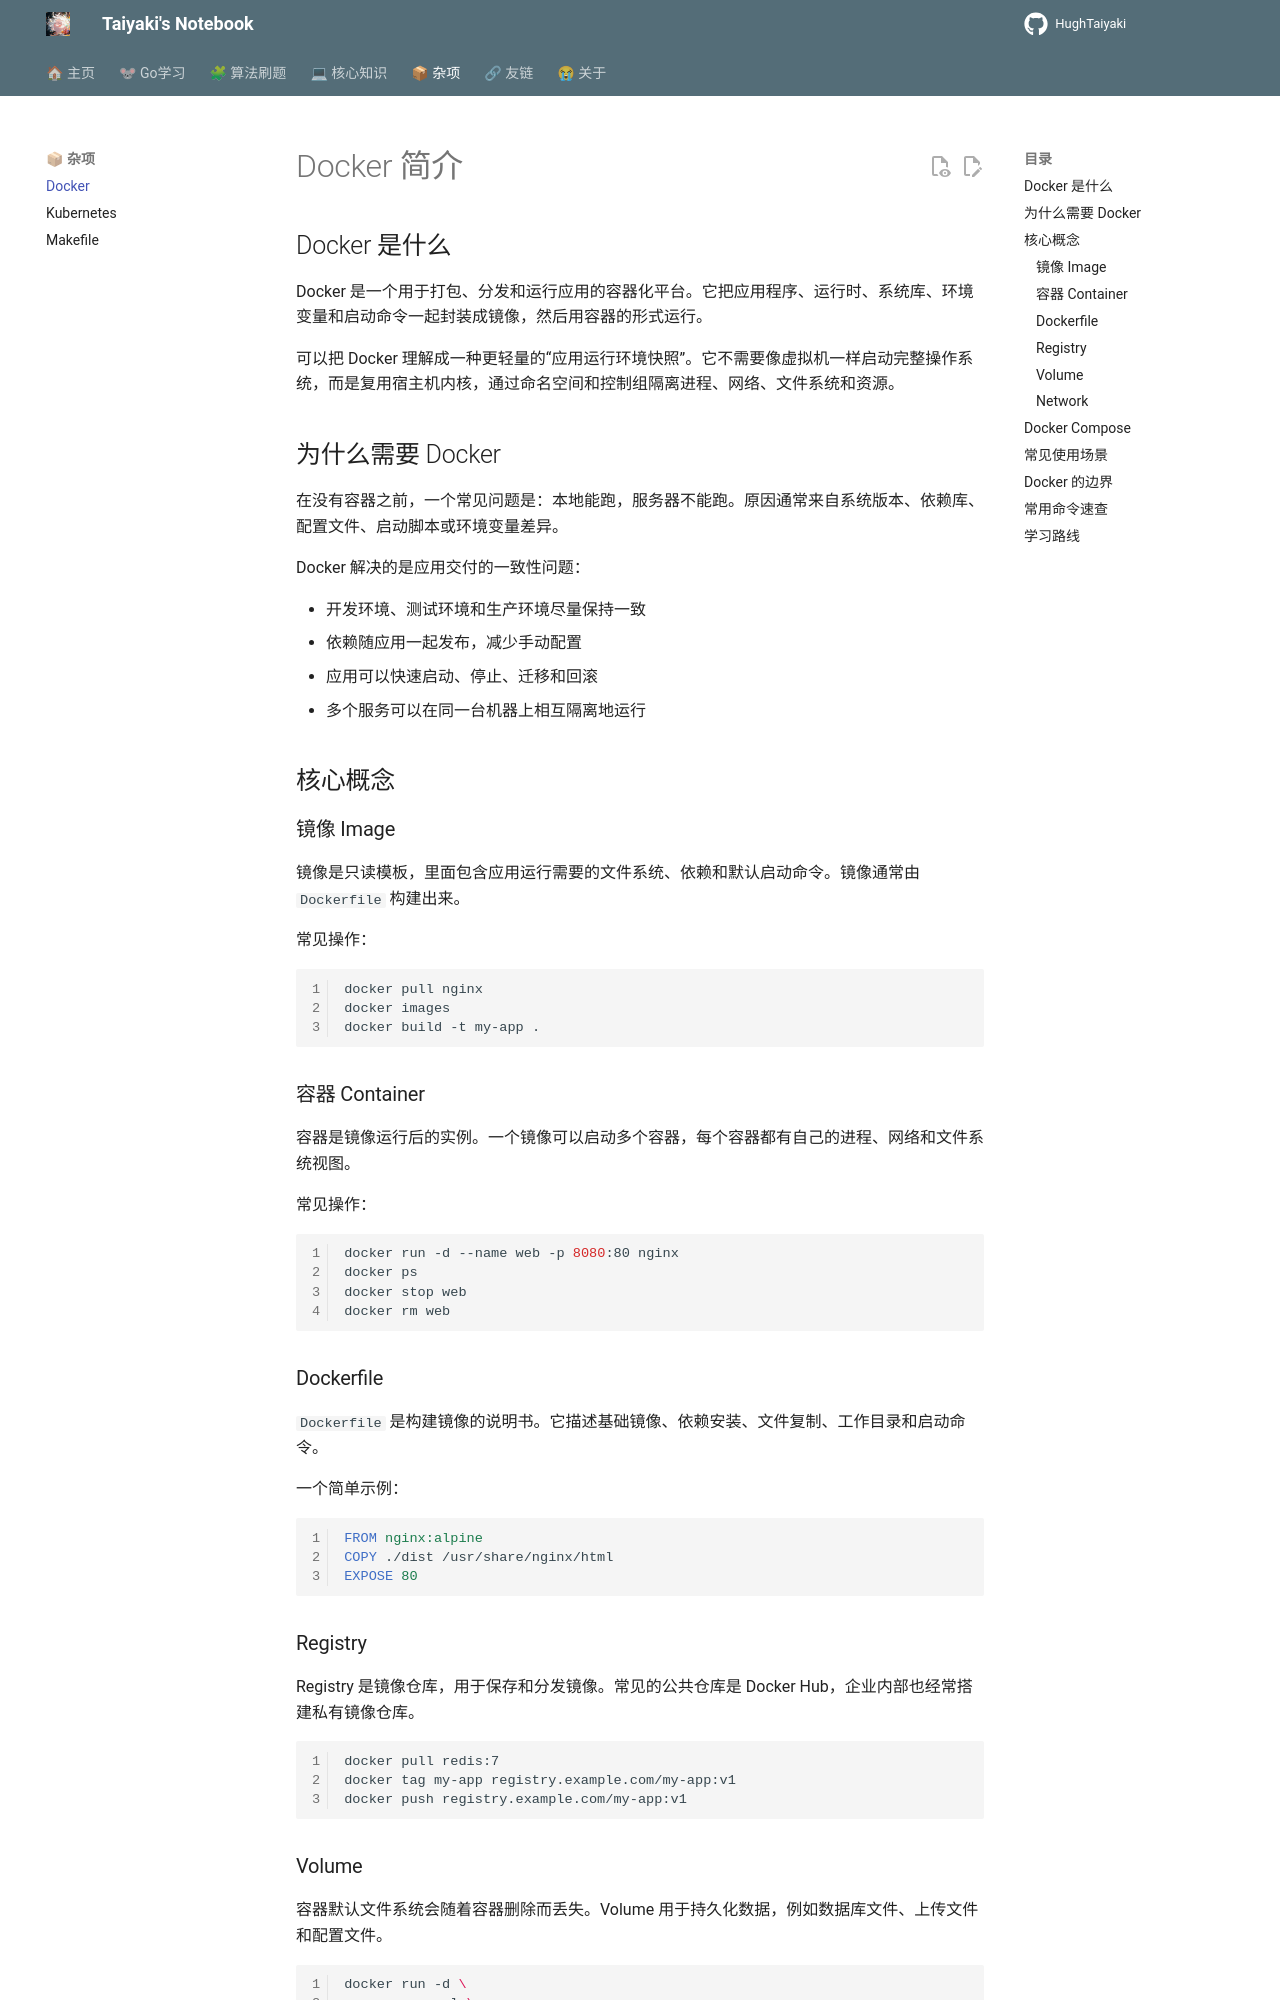

repository: HughTaiyaki/HughTaiyaki.github.io · page: blog/Others/Docker/index.html · generator: mkdocs

# Docker 简介

## Docker 是什么

Docker 是一个用于打包、分发和运行应用的容器化平台。它把应用程序、运行时、系统库、环境变量和启动命令一起封装成镜像，然后用容器的形式运行。

可以把 Docker 理解成一种更轻量的“应用运行环境快照”。它不需要像虚拟机一样启动完整操作系统，而是复用宿主机内核，通过命名空间和控制组隔离进程、网络、文件系统和资源。

## 为什么需要 Docker

在没有容器之前，一个常见问题是：本地能跑，服务器不能跑。原因通常来自系统版本、依赖库、配置文件、启动脚本或环境变量差异。

Docker 解决的是应用交付的一致性问题：

- 开发环境、测试环境和生产环境尽量保持一致
- 依赖随应用一起发布，减少手动配置
- 应用可以快速启动、停止、迁移和回滚
- 多个服务可以在同一台机器上相互隔离地运行

## 核心概念

### 镜像 Image

镜像是只读模板，里面包含应用运行需要的文件系统、依赖和默认启动命令。镜像通常由 `Dockerfile` 构建出来。

常见操作：

```shell
docker pull nginx
docker images
docker build -t my-app .
```

### 容器 Container

容器是镜像运行后的实例。一个镜像可以启动多个容器，每个容器都有自己的进程、网络和文件系统视图。

常见操作：

```shell
docker run -d --name web -p 8080:80 nginx
docker ps
docker stop web
docker rm web
```

### Dockerfile

`Dockerfile` 是构建镜像的说明书。它描述基础镜像、依赖安装、文件复制、工作目录和启动命令。

一个简单示例：

```dockerfile
FROM nginx:alpine
COPY ./dist /usr/share/nginx/html
EXPOSE 80
```

### Registry

Registry 是镜像仓库，用于保存和分发镜像。常见的公共仓库是 Docker Hub，企业内部也经常搭建私有镜像仓库。

```shell
docker pull redis:7
docker tag my-app registry.example.com/my-app:v1
docker push registry.example.com/my-app:v1
```
